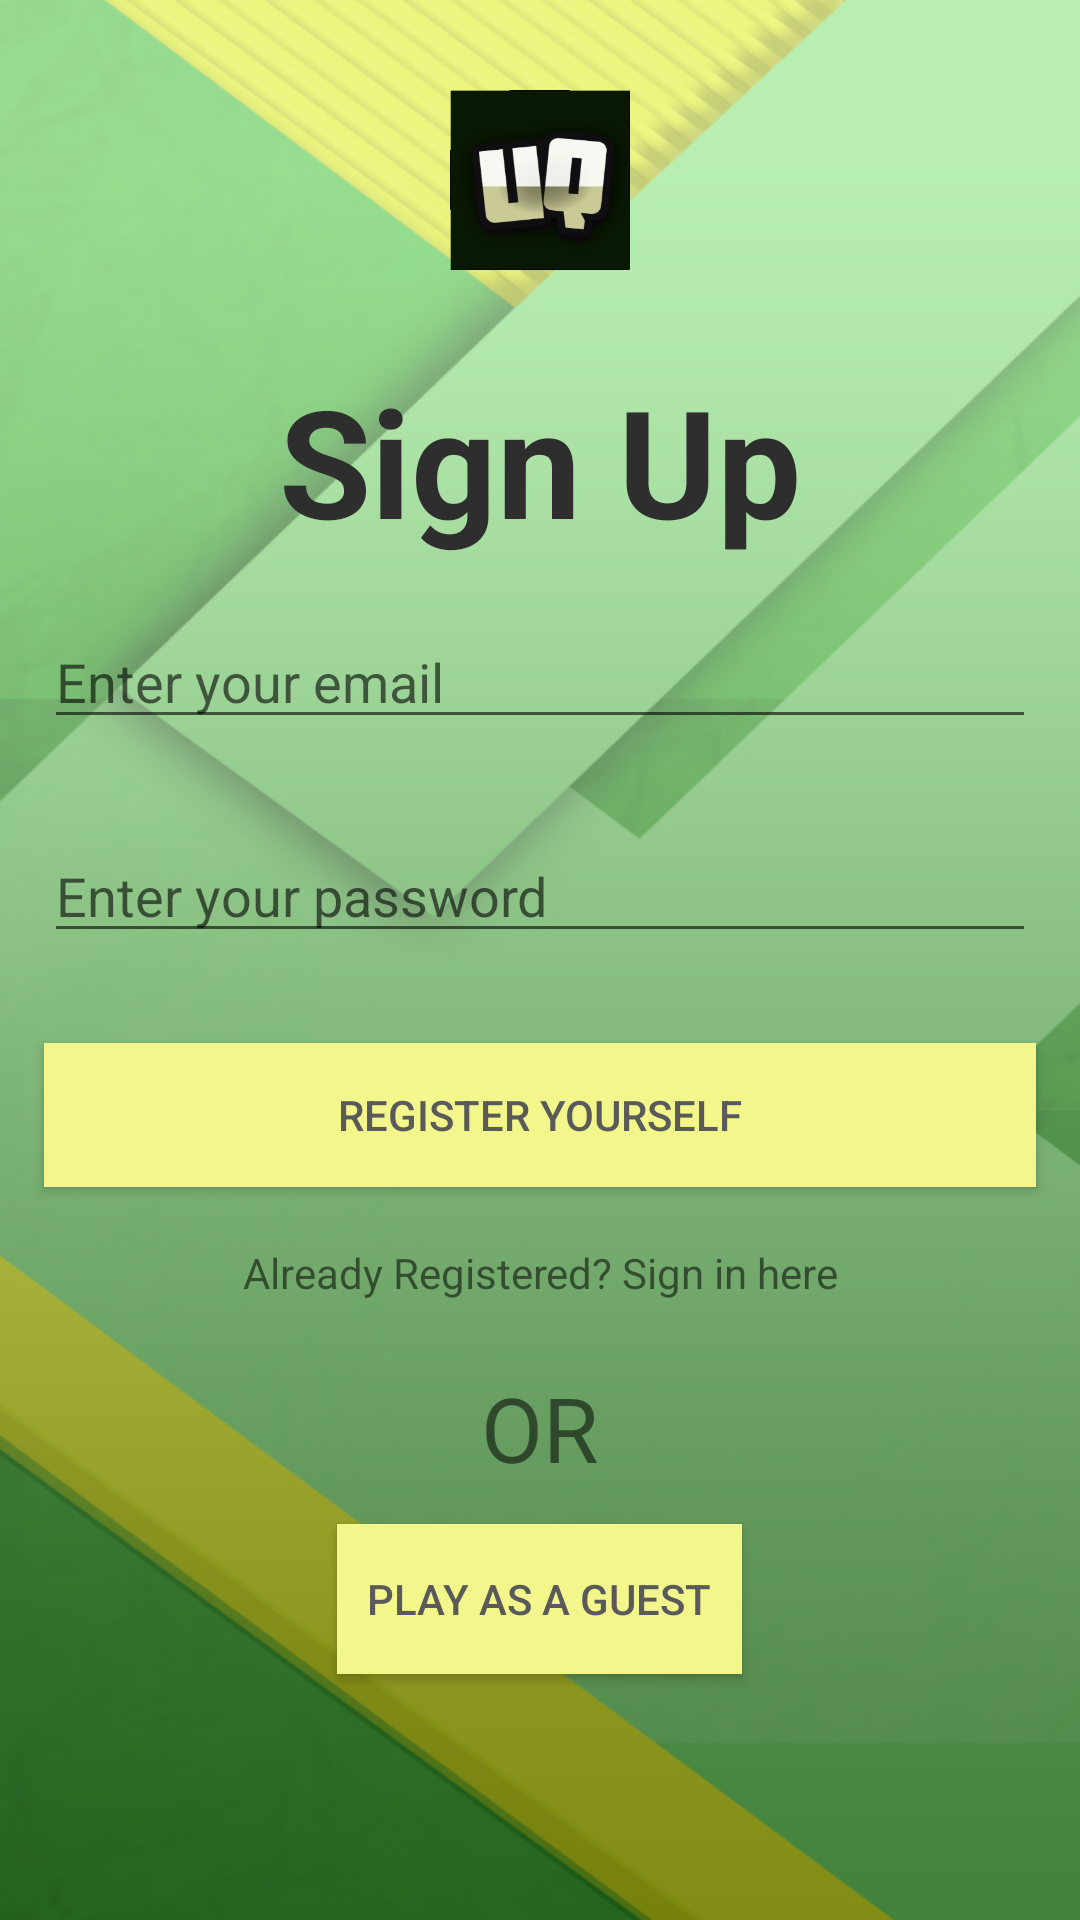

The Android layout XML behind this screen, and the referenced resources:
<!-- AndroidManifest.xml: application theme AppTheme -->
<!-- res/layout/activity_login.xml -->
<?xml version="1.0" encoding="utf-8"?>

<RelativeLayout xmlns:android="http://schemas.android.com/apk/res/android"
    xmlns:tools="http://schemas.android.com/tools"
    android:layout_width="match_parent"
    android:layout_height="match_parent"
    android:paddingBottom="@dimen/activity_vertical_margin"
    android:paddingLeft="@dimen/activity_horizontal_margin"
    android:paddingRight="@dimen/activity_horizontal_margin"
    android:paddingTop="@dimen/activity_vertical_margin"
    android:background="@drawable/mywalldark"
    tools:context="com.example.example.unanswerablequiz.LoginActivity">

    <LinearLayout

        android:orientation="vertical"
        android:layout_width="match_parent"
        android:layout_height="wrap_content"

        android:id="@+id/linearLayout2"
        android:layout_alignParentTop="true"
        android:layout_alignParentBottom="true"
        android:weightSum="1">

        <Button
            android:layout_margin="30dp"
            android:layout_width="60dp"
            android:layout_height="60dp"
            android:layout_gravity="center_horizontal"
            android:background="@drawable/hotta"

            />
        <TextView
            android:layout_width="284dp"
            android:layout_height="70dp"
            android:textAppearance="?android:attr/textAppearanceLarge"
            android:text="Sign Up"
            android:id="@+id/textView7"
            android:layout_gravity="center_horizontal"
            android:textAlignment="center"
            android:textStyle="bold"
            android:textSize="50dp"
            android:textColor="#2f2e2e" />
        <EditText
            android:layout_margin="15dp"
            android:inputType="textEmailAddress"
            android:hint="Enter your email"
            android:id="@+id/editTextEmail"
            android:layout_width="match_parent"
            android:layout_height="wrap_content" />
        <EditText
            android:layout_margin="15dp"
            android:inputType="textPassword"
            android:hint="Enter your password"
            android:id="@+id/editTextPassword"
            android:layout_width="match_parent"
            android:layout_height="wrap_content" />
        <Button
            android:layout_margin="15dp"
            android:text="Register Yourself"
            android:id="@+id/buttonRegister"
            android:layout_width="match_parent"
            android:layout_height="wrap_content"
            android:background="#f3f68a"
            android:textColor="#5b5a5a" />

        <TextView
            android:text="Already Registered? Sign in here"
            android:id="@+id/textViewSignin"
            android:textAlignment="center"
            android:layout_width="match_parent"
            android:layout_height="wrap_content"
            android:layout_below="@+id/linearLayout2"
            android:layout_alignParentStart="true"
            android:layout_marginTop="4dp"
            android:layout_weight="0.08"
            />

        <TextView
            android:layout_width="93dp"
            android:layout_height="wrap_content"
            android:text="OR"
            android:id="@+id/textView12"
            android:layout_gravity="center_horizontal"
            android:textSize="30dp"
            android:textAlignment="center"
            android:layout_marginTop="14dp" />

        <Button
            android:background="#f3f68a"
            android:textColor="#5b5a5a"
            android:layout_width="135dp"
            android:layout_height="40dp"
            android:text="Play as a guest"
            android:id="@+id/guest"
            android:layout_gravity="center_horizontal"
            android:layout_weight="0.10"
            android:layout_marginTop="12dp" />
    </LinearLayout>

</RelativeLayout>
<!-- resources referenced by this layout -->
<resources>
  <!-- drawable hotta: png bitmap (drawable, 41459 bytes) -->
  <!-- drawable mywalldark: png bitmap (drawable, 259870 bytes) -->
  <style name="AppTheme" parent="Theme.AppCompat.Light.NoActionBar">
          
          <item name="colorPrimary">@color/colorPrimary</item>
          <item name="colorPrimaryDark">@color/colorPrimaryDark</item>
          <item name="colorAccent">@color/colorAccent</item>
      </style>
  <color name="colorPrimary">#3F51B5</color>
  <color name="colorPrimaryDark">#303F9F</color>
  <color name="colorAccent">#dfd811</color>
</resources>
